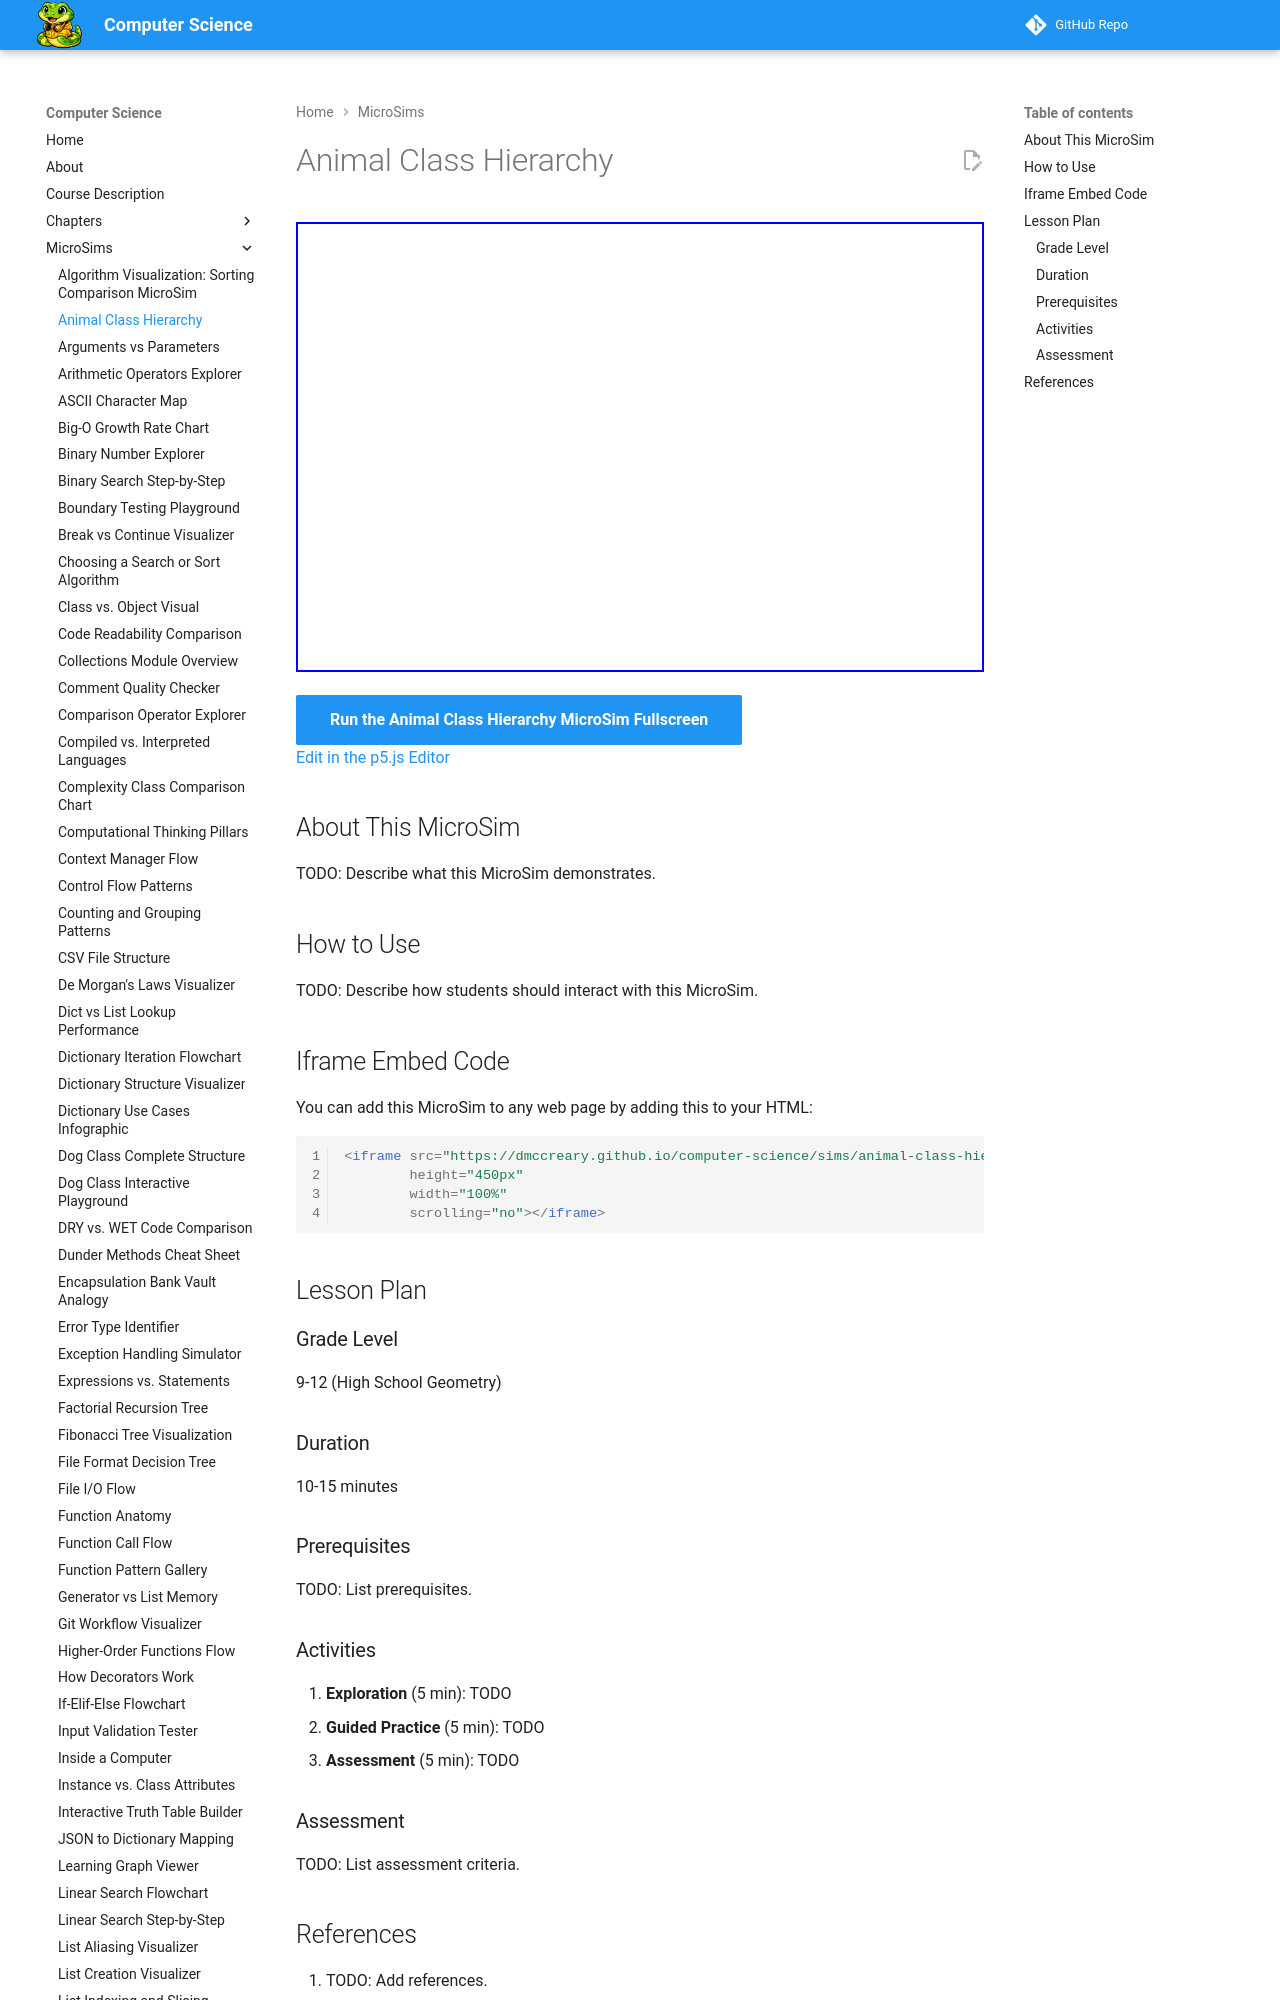

repository: dmccreary/computer-science · page: sims/animal-class-hierarchy/index.html · generator: mkdocs

---
title: Animal Class Hierarchy
description: Interactive p5.js MicroSim for animal class hierarchy.
image: /sims/animal-class-hierarchy/animal-class-hierarchy.png
og:image: /sims/animal-class-hierarchy/animal-class-hierarchy.png
twitter:image: /sims/animal-class-hierarchy/animal-class-hierarchy.png
social:
   cards: false
quality_score: 0
---

# Animal Class Hierarchy

<iframe src="main.html" height="450px" width="100%" scrolling="no"></iframe>

[Run the Animal Class Hierarchy MicroSim Fullscreen](./main.html){ .md-button .md-button--primary }
<br/>
[Edit in the p5.js Editor](https://editor.p5js.org/)
